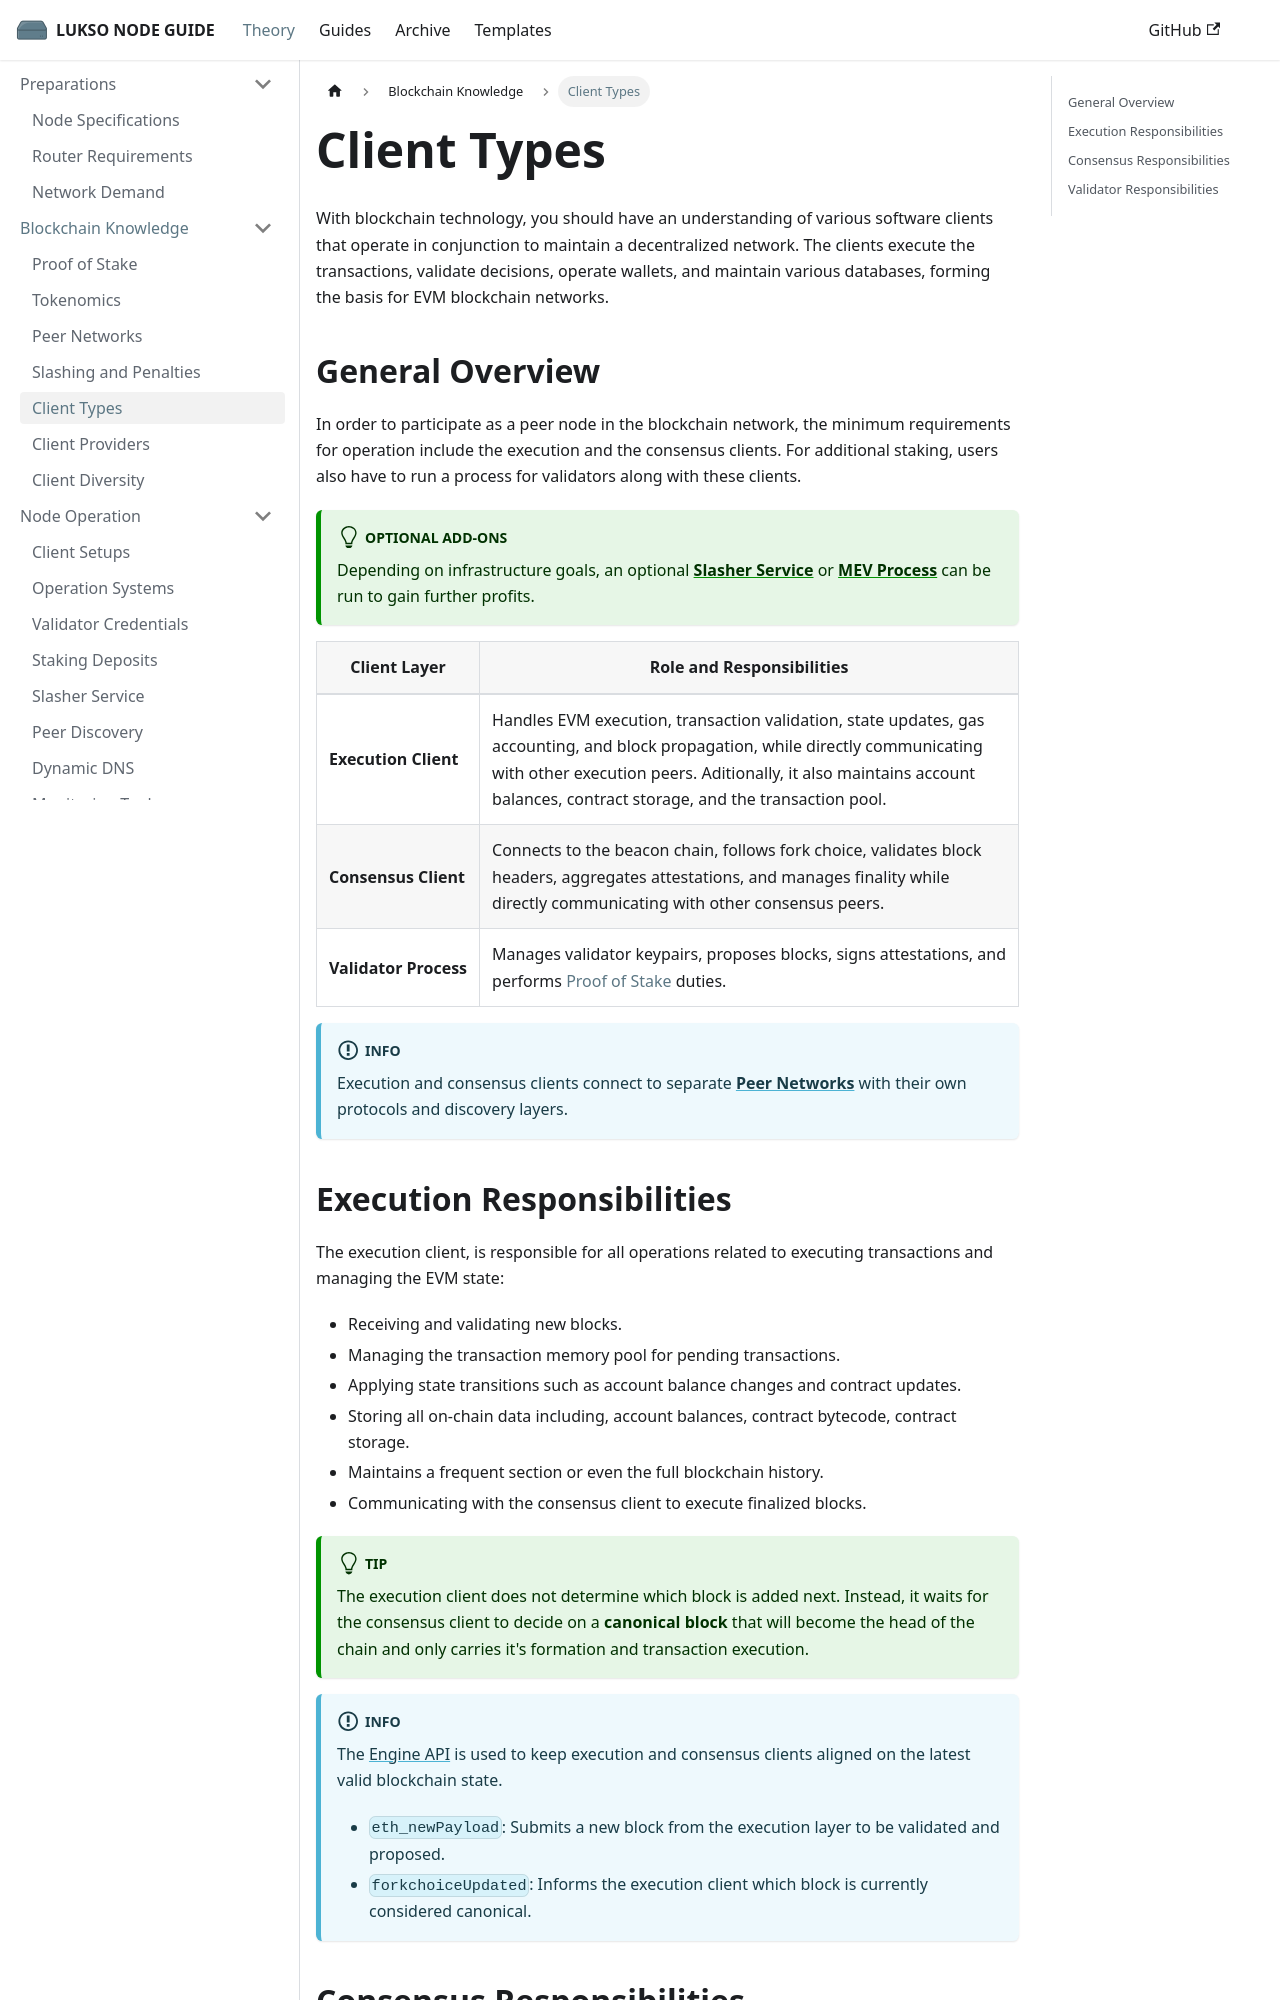

repository: fhildeb/lukso-node-guide · page: docs/theory/blockchain-knowledge/client-types/index.html · generator: docusaurus

---
sidebar_label: "Client Types"
sidebar_position: 5
description: "Understand the roles of execution, consensus, and validator clients in the LUKSO network, and how each contributes to staking, syncing, and network security."
---

# Client Types

With blockchain technology, you should have an understanding of various software clients that operate in conjunction to maintain a decentralized network. The clients execute the transactions, validate decisions, operate wallets, and maintain various databases, forming the basis for EVM blockchain networks.

## General Overview

In order to participate as a peer node in the blockchain network, the minimum requirements for operation include the execution and the consensus clients. For additional staking, users also have to run a process for validators along with these clients.

:::tip Optional Add-ons

Depending on infrastructure goals, an optional [**Slasher Service**](/docs/theory/node-operation/slasher-service.md) or [**MEV Process**](/docs/theory/blockchain-knowledge/proof-of-stake.md#roles-and-services) can be run to gain further profits.

:::

| Client Layer                         | Role and Responsibilities                                                                                                                                                                                                                                  |
| ------------------------------------ | ---------------------------------------------------------------------------------------------------------------------------------------------------------------------------------------------------------------------------------------------------------- |
| <nobr> **Execution Client** </nobr>  | Handles EVM execution, transaction validation, state updates, gas accounting, and block propagation, while directly communicating with other execution peers. Aditionally, it also maintains account balances, contract storage, and the transaction pool. |
| <nobr> **Consensus Client** </nobr>  | Connects to the beacon chain, follows fork choice, validates block headers, aggregates attestations, and manages finality while directly communicating with other consensus peers.                                                                         |
| <nobr> **Validator Process** </nobr> | Manages validator keypairs, proposes blocks, signs attestations, and performs [Proof of Stake](/docs/theory/blockchain-knowledge/proof-of-stake.md) duties.                                                                                                |

:::info

Execution and consensus clients connect to separate [**Peer Networks**](/docs/theory/blockchain-knowledge/peer-networks.md) with their own protocols and discovery layers.

:::
